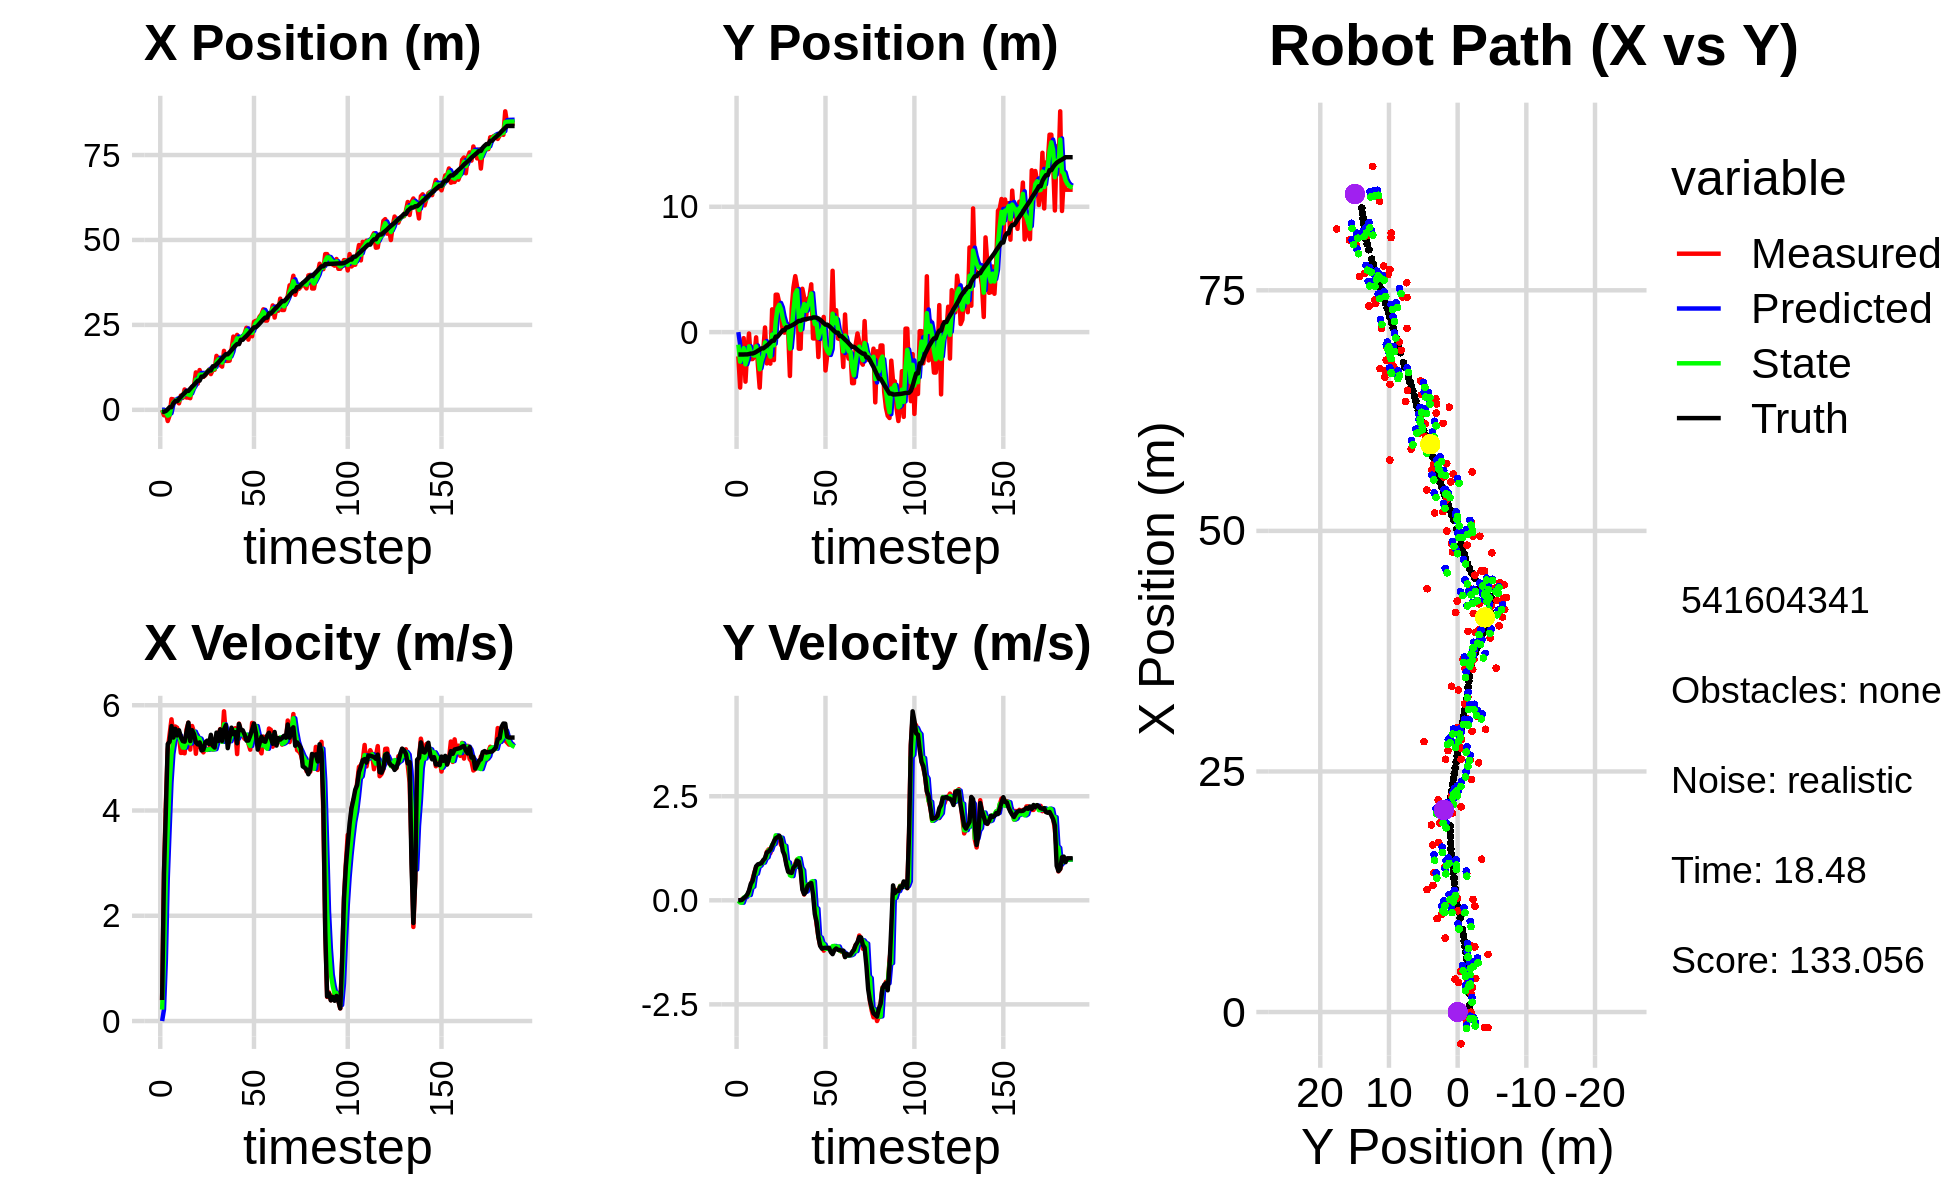

Source data for this figure (header and first rows):
0.000000000000000000e+00, 0.000000000000000000e+00, 0.000000000000000000e+00, -0.000000000000000000e+00, 0.000000000000000000e+00, 0.000000000000000000e+00, 0.000000000000000000e+00, 0.000000000000000000e+00, 0.000000000000000000e+00, 0.000000000000000000e+00, 0.000000000000000000e+00, 0.000000000000000000e+00, -6.029123663033060243e-01, -1.786121844884111853e+00, 0.000000000000000000e+00, 0.000000000000000000e+00, 0.000000000000000000e+00, 5.611943779513239861e-04
-2.085030068523792759e-02, -1.936279684377782528e+00, 3.939999937121548834e-01, 8.372699789532917853e-06, 0.000000000000000000e+00, 0.000000000000000000e+00, 0.000000000000000000e+00, 0.000000000000000000e+00, 1.994479227177159419e-03, -9.993290566768234795e-01, 2.180679350577379438e-01, -1.232679184024028200e-02, -6.029123663033060243e-01, -1.786121844884111853e+00, 4.000000000000000222e-01, 0.000000000000000000e+00, 4.000000059604644775e-01, -2.125050741597078741e-05
-1.616818964343312404e+00, -4.424150254374267455e+00, 2.833999875641363797e+00, -1.154077192591443975e-03, 2.380127273295095519e-02, -1.000561735860847401e+00, 2.180679350577379438e-01, -1.232679184024028200e-02, -7.237107099354378459e-01, -2.356903872623317131e+00, 1.156281121474934004e+00, -5.454725486658443256e-02, -5.690378540989409206e-01, -1.786125447450337633e+00, 2.799999999999999822e+00, 1.000000000000000021e-03, 2.799999952316284180e+00, 4.072255396749824286e-04
-9.117702244461848293e-01, -1.307626731653266150e+00, 4.125948677990115776e+00, 2.056473906633996332e-02, -6.080825977879444899e-01, -2.362358598109975727e+00, 1.156281121474934004e+00, -5.454725486658443256e-02, -7.029941204422592849e-01, -1.831719960723706464e+00, 2.697183047260796940e+00, -5.782979521604821732e-02, -3.525804871502561388e-01, -1.786089487783367069e+00, 4.000000000000000000e+00, 8.000000000000000167e-03, 4.000000000000000000e+00, -4.984203726053237915e-03
-3.300698697338394716e+00, -4.793655160058210019e-01, 5.153716505083609789e+00, 5.403868810356984159e-02, -4.332758157161795687e-01, -1.837502940245311356e+00, 2.697183047260796940e+00, -5.782979521604821732e-02, -1.725587351620734067e+00, -1.278511307956584186e+00, 3.641183473872922072e+00, 6.424106023878367600e-02, 1.644330624476622038e-01, -1.783810783122016907e+00, 5.262999999999999901e+00, 4.800000000000000100e-02, 5.263999938964843750e+00, -1.048499811440706253e-02
-1.603700100817397445e+00, -3.951784501252544768e+00, 5.444700875851472333e+00, 5.708977049031493251e-02, -1.361469004233441860e+00, -1.272087201932705858e+00, 3.641183473872922072e+00, 6.424106023878367600e-02, -1.452170439987255479e+00, -2.568850937905693854e+00, 4.537772631716750382e+00, 8.215974060834650705e-02, 7.705541254746181012e-01, -1.777766118257879002e+00, 5.309000000000000163e+00, 8.500000000000000611e-02, 5.309999942779541016e+00, -1.048499811440706253e-02
3.186644256552959131e+00, -1.479560551855480854e+00, 5.732666338950176410e+00, 1.236729905954994935e-01, -9.983931768155804853e-01, -2.560634963844859335e+00, 4.537772631716750382e+00, 8.215974060834650705e-02, 1.016413243008906342e+00, -2.101034948484596043e+00, 5.074968905483681958e+00, 1.378889032531348535e-01, 7.705541254746181012e-01, -1.777766118257879002e+00, 5.604000000000000092e+00, 1.340000000000000080e-01, 5.605000019073486328e+00, -2.157003432512283325e-02
3.065381229451192180e+00, -1.090837099275679956e-01, 5.438794443769376485e+00, 2.139211403719089577e-01, 1.523910133557274449e+00, -2.087246058159282658e+00, 5.074968905483681958e+00, 1.378889032531348535e-01, 2.207690189644403667e+00, -1.134206158370393291e+00, 5.308278684113818535e+00, 1.258555147226129711e-01, 1.922489702510086884e+00, -1.746040997434301634e+00, 5.386000000000000121e+00, 2.349999999999999867e-01, 5.390999794006347656e+00, -3.931219130754470825e-02
2.544913766085837192e+00, -2.149044977241929555e+00, 5.596754277674077294e+00, 3.388054658095612792e-01, 2.738518058055785520e+00, -1.121620606898132033e+00, 5.308278684113818535e+00, 1.258555147226129711e-01, 2.658308168277569994e+00, -1.587315543345124258e+00, 5.428401054616871058e+00, 3.066208958792487893e-01, 2.557659685569516395e+00, -1.708577083077011283e+00, 5.552999999999999936e+00, 3.940000000000000169e-01, 5.566999912261962891e+00, -6.046227738261222839e-02
2.544913766085837192e+00, -2.149044977241929555e+00, 5.573316664682635313e+00, 5.033483213139264834e-01, 3.201148273739256922e+00, -1.556653453757199435e+00, 5.428401054616871058e+00, 3.066208958792487893e-01, 2.910129440770791831e+00, -1.803697090402653247e+00, 5.475582559682275807e+00, 3.266327295272753450e-01, 2.557659685569516395e+00, -1.708577083077011283e+00, 5.426000000000000156e+00, 4.660000000000000253e-01, 5.446000099182128906e+00, -9.006960690021514893e-02
1.906037509366567351e+00, -1.939379961772251804e+00, 5.416050252921198016e+00, 6.672677446746010377e-01, 3.457687696739019323e+00, -1.771033817449925607e+00, 5.475582559682275807e+00, 3.266327295272753450e-01, 2.739140918211841580e+00, -1.876559894697436004e+00, 5.425723077638305192e+00, 6.383869633445100611e-01, 3.182816088577256064e+00, -1.653402299671397513e+00, 5.525000000000000355e+00, 6.460000000000000187e-01, 5.563000202178955078e+00, -1.225841790437698364e-01
4.197481543138176896e+00, -4.165787120332195559e-01, 5.094119984591424455e+00, 7.964163475996621777e-01, 3.281713225975672277e+00, -1.812721198362984953e+00, 5.425723077638305192e+00, 6.383869633445100611e-01, 3.688090119513123710e+00, -1.132995696088239246e+00, 5.298331039975036738e+00, 6.385994868895653598e-01, 3.813255846465920307e+00, -1.577628434676823677e+00, 5.394999999999999574e+00, 8.169999999999999485e-01, 5.455999851226806641e+00, -1.550849080085754395e-01
3.504957020086792330e+00, -2.626612381790721873e+00, 5.099125968592618463e+00, 8.470400784152332108e-01, 4.217923223510627651e+00, -1.069135747399282632e+00, 5.298331039975036738e+00, 6.385994868895653598e-01, 3.884273274475614102e+00, -1.781875532456037359e+00, 5.198296119695646311e+00, 8.073880396673781545e-01, 4.428551256466109365e+00, -1.483512477717342959e+00, 5.320000000000000284e+00, 8.639999999999999902e-01, 5.388999938964843750e+00, -1.646116375923156738e-01
5.987428486790515869e+00, -4.431270943915619043e+00, 5.087288100959104220e+00, 8.450736338931087444e-01, 4.404102886445178555e+00, -1.701136728489299532e+00, 5.198296119695646311e+00, 8.073880396673781545e-01, 5.115497634858506615e+00, -2.963360699834130862e+00, 5.194017845000249878e+00, 8.318781756204318700e-01, 4.936472475326642240e+00, -1.399245129347210126e+00, 5.309000000000000163e+00, 8.760000000000000009e-01, 5.381000041961669922e+00, -1.646116375923156738e-01
3.613792956056585570e+00, -1.503113823155187267e+00, 5.536899291164235848e+00, 8.901730251201215305e-01, 5.634899419358531780e+00, -2.880172882272087787e+00, 5.194017845000249878e+00, 8.318781756204318700e-01, 4.718208068061032989e+00, -2.270509355594521939e+00, 5.307678597620581584e+00, 9.065618067704702687e-01, 5.559979021410669020e+00, -1.298044012896974131e+00, 5.485999999999999766e+00, 8.930000000000000160e-01, 5.559000015258789062e+00, -1.594069600105285645e-01
3.613792956056585570e+00, -1.503113823155187267e+00, 5.668072683885201357e+00, 9.612251991915351512e-01, 5.248975927823090970e+00, -2.179853174917474767e+00, 5.307678597620581584e+00, 9.065618067704702687e-01, 4.516742049617873178e+00, -1.856321980338110578e+00, 5.427922086006049973e+00, 9.051890946578596830e-01, 5.559979021410669020e+00, -1.298044012896974131e+00, 5.669999999999999929e+00, 9.619999999999999662e-01, 5.750999927520751953e+00, -1.679876595735549927e-01
3.423095286080875876e+00, 3.717544805434583322e-01, 5.157211640996250068e+00, 9.826841252268030402e-01, 5.059534258218477909e+00, -1.765803070872324687e+00, 5.427922086006049973e+00, 9.051890946578596830e-01, 4.304089432386134284e+00, -8.146848819643411899e-01, 5.273714073869538943e+00, 1.008725650842256405e+00, 6.208759844800145977e+00, -1.188470171505153106e+00, 5.318999999999999950e+00, 1.012999999999999901e+00, 5.414999961853027344e+00, -1.882885098457336426e-01
6.771597788283007624e+00, -2.494658218853792242e+00, 5.605725415795256517e+00, 1.162525901109312976e+00, 4.831460839773088267e+00, -7.138123168801155938e-01, 5.273714073869538943e+00, 1.008725650842256405e+00, 5.715250498172686378e+00, -1.507952852676427646e+00, 5.480313705876953101e+00, 1.034778885421631989e+00, 6.824007570905619602e+00, -1.072387085607029000e+00, 5.525999999999999801e+00, 1.145999999999999908e+00, 5.644000053405761719e+00, -2.044833451509475708e-01
6.963894516687240355e+00, -1.735760734380607184e+00, 5.486433146607301303e+00, 1.222575243677149315e+00, 6.263281868760381954e+00, -1.404474964134264425e+00, 5.480313705876953101e+00, 1.034778885421631989e+00, 6.583319386041509347e+00, -1.573031485884795799e+00, 5.497983362573771515e+00, 1.202984549623064892e+00, 7.352509081944610614e+00, -9.641464809923200319e-01, 5.450999999999999623e+00, 1.171999999999999931e+00, 5.574999809265136719e+00, -2.192538380622863770e-01
1.100786358125016484e+01, -2.514783190304807015e+00, 5.078440310938296065e+00, 1.131659720393134894e+00, 7.133117722298886854e+00, -1.452733030922489288e+00, 5.497983362573771515e+00, 1.202984549623064892e+00, 8.880238472975561237e+00, -1.956041372753550611e+00, 5.408773584040560856e+00, 1.206138638649645989e+00, 7.972927629759317014e+00, -8.283217410892823596e-01, 5.296000000000000263e+00, 1.217000000000000082e+00, 5.434000015258789062e+00, -2.192538380622863770e-01
7.685618639112594686e+00, 1.817490293534991030e+00, 5.430599720916889694e+00, 1.282570005784081868e+00, 9.421115831379617944e+00, -1.835427508888586079e+00, 5.408773584040560856e+00, 1.206138638649645989e+00, 8.630147332494574997e+00, -1.975806027564048772e-01, 5.380348615879791296e+00, 1.331492174387595373e+00, 8.579491198603998114e+00, -6.867933740820397759e-01, 5.256000000000000227e+00, 1.316000000000000059e+00, 5.418000221252441406e+00, -2.319248467683792114e-01
1.170984870205646722e+01, -2.234197305581194559e+00, 5.205042883409348065e+00, 1.388271762321690250e+00, 9.168182194082554304e+00, -6.443138531764533439e-02, 5.380348615879791296e+00, 1.331492174387595373e+00, 1.031711918212402601e+01, -1.053259965436799117e+00, 5.366322436113645900e+00, 1.353280046191838615e+00, 8.579491198603998114e+00, -6.867933740820397759e-01, 5.293999999999999595e+00, 1.411999999999999922e+00, 5.479000091552734375e+00, -2.606490850448608398e-01
9.703983679285139274e+00, 2.986510230691945544e+00, 5.225216995121701125e+00, 1.513508498968517690e+00, 1.085375142573539087e+01, -9.179319608176153000e-01, 5.366322436113645900e+00, 1.353280046191838615e+00, 1.032644900602493543e+01, 8.263991937357604289e-01, 5.276614539087005618e+00, 1.559767037792644029e+00, 9.779255450008577100e+00, -3.606791955662062010e-01, 5.142000000000000348e+00, 1.489000000000000101e+00, 5.353000164031982422e+00, -2.819388508796691895e-01
9.703983679285139274e+00, 2.986510230691945544e+00, 5.104722943090594711e+00, 1.494510688773695861e+00, 1.085411045993363643e+01, 9.823758975150248540e-01, 5.276614539087005618e+00, 1.559767037792644029e+00, 1.032872941330153438e+01, 1.892496488372375385e+00, 5.168591421203839964e+00, 1.538622558160393172e+00, 9.779255450008577100e+00, -3.606791955662062010e-01, 5.155000000000000249e+00, 1.514000000000000012e+00, 5.372000217437744141e+00, -2.848108112812042236e-01
1.013177090893619692e+01, 2.331820202890324989e+00, 5.172702754207572085e+00, 1.500714463641265928e+00, 1.084558855542191758e+01, 2.046358744188414569e+00, 5.168591421203839964e+00, 1.538622558160393172e+00, 1.052059845820109096e+01, 2.179227181099744115e+00, 5.154015827566800212e+00, 1.507950711959368473e+00, 1.037359482056881532e+01, -1.866937151924754623e-01, 5.291999999999999815e+00, 1.552000000000000046e+00, 5.514999866485595703e+00, -2.823698818683624268e-01
1.109261762343781221e+01, 1.313589049928201691e+00, 5.150501322699635232e+00, 1.328192248676239418e+00, 1.103600004095777010e+01, 2.330022252295680829e+00, 5.154015827566800212e+00, 1.507950711959368473e+00, 1.106162936413586628e+01, 1.828281694049516348e+00, 5.153840301805687751e+00, 1.502399298917947323e+00, 1.098229843368472913e+01, -1.006059450764141064e-02, 5.326999999999999957e+00, 1.453999999999999959e+00, 5.521999835968017578e+00, -2.523778080940246582e-01
1.182554653328429772e+01, 2.502117857598363734e-02, 5.159216507150274467e+00, 1.330439688237531781e+00, 1.157701339431643461e+01, 1.978521623941311036e+00, 5.153840301805687751e+00, 1.502399298917947323e+00, 1.169027347767910108e+01, 1.114325752196227537e+00, 5.162075621070747466e+00, 1.314464506336926686e+00, 1.158855682607620885e+01, 1.486451162417846139e-01, 5.262999999999999901e+00, 1.181999999999999940e+00, 5.394000053405761719e+00, -2.523778080940246582e-01
1.051900595450060116e+01, -4.223244001333298359e-02, 5.273509501657088983e+00, 1.090103206577169415e+00, 1.220648103978617627e+01, 1.245772202829920294e+00, 5.162075621070747466e+00, 1.314464506336926686e+00, 1.144248366211046530e+01, 6.108537944976826228e-01, 5.170754992674046591e+00, 1.307705143025309269e+00, 1.158855682607620885e+01, 1.486451162417846139e-01, 5.437999999999999723e+00, 1.082999999999999963e+00, 5.545000076293945312e+00, -2.038419991731643677e-01
1.179267913120272659e+01, 1.066946223264962079e-01, 5.159520851324002066e+00, 8.975040194268917304e-01, 1.195955916137786978e+01, 7.416243088002135719e-01, 5.170754992674046591e+00, 1.307705143025309269e+00, 1.188336195078616875e+01, 4.980265078404803591e-01, 5.161728256466228792e+00, 9.198731144538397908e-01, 1.280972725197242568e+01, 3.827161332836493401e-01, 5.230999999999999872e+00, 8.509999999999999787e-01, 5.300000190734863281e+00, -1.722276955842971802e-01
1.179267913120272659e+01, 1.066946223264962079e-01, 5.204603158737077351e+00, 7.403746613723495296e-01, 1.239953477643279101e+01, 5.900138192858643826e-01, 5.161728256466228792e+00, 9.198731144538397908e-01, 1.212477399990071625e+01, 3.337249281193812589e-01, 5.166231311317860175e+00, 9.100538297109354025e-01, 1.280972725197242568e+01, 3.827161332836493401e-01, 5.195999999999999730e+00, 6.870000000000000551e-01, 5.241000175476074219e+00, -1.413057446479797363e-01
1.588455659160928768e+01, -3.498736905206405901e+00, 5.287588149330127330e+00, 6.385059424753521951e-01, 1.264139713103250173e+01, 4.247303110904748213e-01, 5.166231311317860175e+00, 9.100538297109354025e-01, 1.411962970968179221e+01, -1.319807010927225521e+00, 5.298286091542279586e+00, 6.007058481107043768e-01, 1.341011673198110898e+01, 4.665689005582509541e-01, 5.480000000000000426e+00, 6.670000000000000373e-01, 5.520999908447265625e+00, -1.201737448573112488e-01
1.502144652634237154e+01, 1.868496967342619941e+00, 5.455195488397869497e+00, 6.766487817724474718e-01, 1.464945831883601990e+01, -1.259736426116154995e+00, 5.298286091542279586e+00, 6.007058481107043768e-01, 1.482186478709521715e+01, 1.924897979637043566e-01, 5.378891148596621541e+00, 5.813245537079785308e-01, 1.393159347804301085e+01, 5.299944418519160205e-01, 5.320000000000000284e+00, 6.590000000000000302e-01, 5.361000061035156250e+00, -1.234071850776672363e-01
1.316457945113844552e+01, 3.579251004583533735e+00, 5.547420085285942548e+00, 7.872364546364217786e-01, 1.535975390195488011e+01, 2.506222533345022208e-01, 5.378891148596621541e+00, 5.813245537079785308e-01, 1.436500856697194273e+01, 1.733494267270903277e+00, 5.403003880318358654e+00, 8.211999669519175482e-01, 1.455122619899360181e+01, 6.073667540934150066e-01, 5.540000000000000036e+00, 7.880000000000000338e-01, 5.594999790191650391e+00, -1.409690976142883301e-01
1.271788746138764203e+01, 4.465217543723031923e+00, 5.306090404097196789e+00, 8.826367511240572616e-01, 1.490530895500377895e+01, 1.815614263966095043e+00, 5.403003880318358654e+00, 8.211999669519175482e-01, 1.390915287350802210e+01, 3.044928423673519458e+00, 5.305273725780983440e+00, 8.045688950061367084e-01, 1.517531448638590774e+01, 6.976887714366981630e-01, 5.320999999999999730e+00, 8.349999999999999645e-01, 5.386000156402587891e+00, -1.648347973823547363e-01
1.735131305512854638e+01, 3.651753855907434065e+00, 5.885133793615428210e+00, 9.789571937025685067e-01, 1.443968024608611955e+01, 3.125385313174132929e+00, 5.305273725780983440e+00, 8.045688950061367084e-01, 1.577687647728582299e+01, 3.344979259264158511e+00, 5.638360941742271315e+00, 9.732971537362000714e-01, 1.580359321842748521e+01, 8.026461144319814167e-01, 5.541000000000000369e+00, 9.539999999999999591e-01, 5.623000144958496094e+00, -1.648347973823547363e-01
1.439174479238876714e+01, -1.322995946889156116e+00, 5.425469122455590210e+00, 9.441045838043387040e-01, 1.634071257146004896e+01, 3.442308974637778629e+00, 5.638360941742271315e+00, 9.732971537362000714e-01, 1.545028203282823220e+01, 1.247008825437601054e+00, 5.493876749739951215e+00, 1.009418063946329713e+00, 1.634051567342577371e+01, 8.952981962977850650e-01, 5.623000000000000220e+00, 9.290000000000000480e-01, 5.698999881744384766e+00, -1.722882688045501709e-01
1.439174479238876714e+01, -1.322995946889156116e+00, 5.320125147439875413e+00, 8.071120536637622633e-01, 1.599966970780222653e+01, 1.347950631832234070e+00, 5.493876749739951215e+00, 1.009418063946329713e+00, 1.526457077729144096e+01, 1.617545046041004575e-01, 5.376316122717788915e+00, 7.827462045560968917e-01, 1.634051567342577371e+01, 8.952981962977850650e-01, 5.184999999999999609e+00, 7.229999999999999760e-01, 5.235000133514404297e+00, -1.505611389875411987e-01
1.447643166767722001e+01, 3.459011508369481902e+00, 5.316096259543811264e+00, 3.078043663401275332e-01, 1.580220238956322021e+01, 2.400291250597101356e-01, 5.376316122717788915e+00, 7.827462045560968917e-01, 1.519828180168566156e+01, 1.629178403446655876e+00, 5.316607014504813655e+00, 7.205666557167915709e-01, 1.694487625405997022e+01, 9.809557923143570335e-01, 5.391000000000000014e+00, 2.560000000000000053e-01, 5.396999835968017578e+00, -5.783587694168090820e-02
1.761798511453596205e+01, 2.747583701030380077e+00, 5.434225027192579383e+00, 1.388990415323800576e-01, 1.572994250313614373e+01, 1.701235069018335100e+00, 5.316607014504813655e+00, 7.205666557167915709e-01, 1.659111115496634525e+01, 2.235360586769474800e+00, 5.415505300052196880e+00, 1.998508824193632183e-01, 1.756675964632745490e+01, 1.015518618580024235e+00, 5.573999999999999844e+00, 1.489999999999999936e-01, 5.576000213623046875e+00, -2.555448189377784729e-02
2.156056791576117249e+01, 1.008648287980981273e+00, 5.365796954547860764e+00, 2.580879282649034545e-01, 1.713266168497156627e+01, 2.255345675011410922e+00, 5.415505300052196880e+00, 1.998508824193632183e-01, 1.914432218262916408e+01, 1.693537647942458424e+00, 5.500639811441009108e+00, 2.143313594602508643e-01, 1.820253044378006635e+01, 1.033238842136697144e+00, 5.450000000000000178e+00, 2.039999999999999869e-01, 5.453999996185302734e+00, -4.806167259812355042e-02
1.964566558654022899e+01, 2.602404429485158044e+00, 5.563471673623624270e+00, 3.735790667473426474e-01, 1.969438616377326667e+01, 1.714970783888483563e+00, 5.500639811441009108e+00, 2.143313594602508643e-01, 1.967362462424402736e+01, 2.099463679908206259e+00, 5.528016025223513985e+00, 3.745157859553263635e-01, 1.883068901341599144e+01, 1.065020514450646827e+00, 5.488999999999999879e+00, 3.549999999999999822e-01, 5.500000000000000000e+00, -6.704790145158767700e-02
2.205676895374064372e+01, 2.820203376951571084e+00, 5.072387431217479481e+00, 3.852968478024522692e-01, 2.022642622676637814e+01, 2.136915258503738979e+00, 5.528016025223513985e+00, 3.745157859553263635e-01, 2.104846953971899737e+01, 2.452903586902301925e+00, 5.365300478560486752e+00, 3.698410204151862946e-01, 1.934346634138426069e+01, 1.099656535959126824e+00, 5.277000000000000135e+00, 3.900000000000000133e-01, 5.291999816894531250e+00, -7.581407576799392700e-02
1.943630892059353243e+01, 3.813584281717699032e+00, 5.651718829582755177e+00, 4.293026664923608182e-01, 2.158499958757504444e+01, 2.489887688943820621e+00, 5.365300478560486752e+00, 3.698410204151862946e-01, 2.061434557823307401e+01, 3.082090640507402668e+00, 5.443591490904902130e+00, 4.445506058658957871e-01, 1.934346634138426069e+01, 1.099656535959126824e+00, 5.644000000000000128e+00, 4.139999999999999791e-01, 5.659999847412109375e+00, -7.581407576799392700e-02
2.131914532170023335e+01, -5.020293455374204017e-01, 5.510397652806092061e+00, 2.698312374436539485e-01, 2.115870472732356333e+01, 3.126545701093992324e+00, 5.443591490904902130e+00, 4.445506058658957871e-01, 2.123310793294808008e+01, 1.426324007051251952e+00, 5.477863578461321659e+00, 4.604025727782696809e-01, 2.061532264967928896e+01, 1.172431422441875482e+00, 5.528999999999999915e+00, 1.390000000000000124e-01, 5.531000137329101562e+00, -4.892857000231742859e-02
2.131914532170023335e+01, -5.020293455374204017e-01, 5.419792674879196248e+00, -1.864801074650636048e-01, 2.178089429079421180e+01, 1.472364264329078853e+00, 5.477863578461321659e+00, 4.604025727782696809e-01, 2.156966356748246127e+01, 6.475364407743401385e-01, 5.440314419716939298e+00, -1.658043906631406772e-01, 2.061532264967928896e+01, 1.172431422441875482e+00, 5.525000000000000355e+00, -3.310000000000000164e-01, 5.534999847412109375e+00, 3.439367190003395081e-02
2.250657147157132698e+01, 9.062226393426383586e-01, 5.361950577332772028e+00, -5.778722731162005966e-01, 2.211369500945415467e+01, 6.309560017080260153e-01, 5.440314419716939298e+00, -1.658043906631406772e-01, 2.229057707738486727e+01, 6.795588488306730790e-01, 5.414216166580340328e+00, -1.994959130216664156e-01, 2.124922329233310592e+01, 1.147273971363498513e+00, 5.440999999999999837e+00, -5.230000000000000204e-01, 5.466000080108642578e+00, 1.073583960533142090e-01
2.415639334952507511e+01, -1.988176392617071464e+00, 5.406509514133110983e+00, -8.821228206562731211e-01, 2.283199869404290183e+01, 6.596092575285064097e-01, 5.414216166580340328e+00, -1.994959130216664156e-01, 2.343398862271316219e+01, -4.659435529562541145e-01, 5.442731792248467038e+00, -8.687758165468506544e-01, 2.176781135800153066e+01, 1.091223909295862882e+00, 5.328000000000000291e+00, -8.699999999999999956e-01, 5.399000167846679688e+00, 1.617342680692672729e-01
2.066598206782791181e+01, 7.484130850582105809e-01, 5.277274186485901630e+00, -1.081733361249265668e+00, 2.397826180193800738e+01, -5.528211346109391799e-01, 5.442731792248467038e+00, -8.687758165468506544e-01, 2.246880383254766045e+01, 4.809123265836268146e-03, 5.287188520707949202e+00, -8.955135849483412125e-01, 2.238057953104143749e+01, 9.888982305762581415e-01, 5.330000000000000071e+00, -1.094999999999999973e+00, 5.441999912261962891e+00, 2.021789848804473877e-01
2.294506185508013374e+01, 4.258167581127222934e-01, 5.155799827580651140e+00, -1.056833600137615736e+00, 2.299752268461845617e+01, -8.474223522899786143e-02, 5.287188520707949202e+00, -8.955135849483412125e-01, 2.297077046532687916e+01, 1.629663483171896465e-01, 5.226198820169074111e+00, -1.036619868918933873e+00, 2.299863582900718839e+01, 8.613914977581769161e-01, 5.424000000000000377e+00, -1.161999999999999922e+00, 5.546999931335449219e+00, 2.021789848804473877e-01
2.165779811172423663e+01, 1.210610760643098693e+00, 5.664173190437820971e+00, -1.210125591677043699e+00, 2.349339034734378728e+01, 5.930436142529625643e-02, 5.226198820169074111e+00, -1.036619868918933873e+00, 2.266852764217601290e+01, 5.555113265083001517e-01, 5.380822319942361709e+00, -1.059137710485964057e+00, 2.363054710673126735e+01, 7.274229063434979325e-01, 5.535999999999999588e+00, -1.147000000000000020e+00, 5.653999805450439453e+00, 2.104812264442443848e-01
2.589773017177719794e+01, -3.060435103157653547e+00, 5.627978759101675443e+00, -1.118256734384426299e+00, 2.320660987417024756e+01, 4.495975554597037571e-01, 5.380822319942361709e+00, -1.059137710485964057e+00, 2.443559616910059162e+01, -1.131064670369261727e+00, 5.558276815806390658e+00, -1.166354973835470155e+00, 2.427910000143508995e+01, 5.972191829743170866e-01, 5.652999999999999581e+00, -1.141000000000000014e+00, 5.767000198364257812e+00, 1.961413770914077759e-01
2.620339661840133161e+01, -1.809287356349120524e+00, 5.595358917764464479e+00, -1.158342416326449964e+00, 2.499142385068122962e+01, -1.247700167752808786e+00, 5.558276815806390658e+00, -1.166354973835470155e+00, 2.554323669088522664e+01, -1.504210612131120506e+00, 5.604504740677627161e+00, -1.161224159387220567e+00, 2.427910000143508995e+01, 5.972191829743170866e-01, 5.472999999999999865e+00, -1.145000000000000018e+00, 5.592000007629394531e+00, 2.041348516941070557e-01
2.620339661840133161e+01, -1.809287356349120524e+00, 5.251288279414928262e+00, -1.151236998702933167e+00, 2.610368716495299068e+01, -1.620333028069842474e+00, 5.604504740677627161e+00, -1.161224159387220567e+00, 2.614122877847774973e+01, -1.706801745149249205e+00, 5.446359557942026086e+00, -1.154850702344573321e+00, 2.480336719775876730e+01, 4.876029027312250297e-01, 5.157000000000000028e+00, -1.141999999999999904e+00, 5.282000064849853516e+00, 2.158152014017105103e-01
2.742589050512353310e+01, -5.258778202235988575e-01, 5.166118156590346011e+00, -1.201514935414266461e+00, 2.668586473427195216e+01, -1.822286815383706626e+00, 5.446359557942026086e+00, -1.154850702344573321e+00, 2.701613149398748348e+01, -1.235455113949225359e+00, 5.336887954716632798e+00, -1.168846754329737836e+00, 2.539754253663561911e+01, 3.565885553763515903e-01, 5.280999999999999694e+00, -1.245000000000000107e+00, 5.426000118255615234e+00, 2.285135537385940552e-01
2.809048777817390885e+01, 4.893454505567381041e+00, 5.085949820034367796e+00, -1.197388170771168214e+00, 2.754982028945914507e+01, -1.352339789382199120e+00, 5.336887954716632798e+00, -1.168846754329737836e+00, 2.779009994068105982e+01, 1.474274061306783290e+00, 5.235905901643834071e+00, -1.101398155712101312e+00, 2.600900512922613927e+01, 2.132734785683356726e-01, 5.402999999999999581e+00, -1.294000000000000039e+00, 5.554999828338623047e+00, 2.312199771404266357e-01
2.958142095854469389e+01, 1.608424828420496056e-02, 5.404526683518707131e+00, -1.190061528027788196e+00, 2.831369053084544163e+01, 1.364134245735573181e+00, 5.235905901643834071e+00, -1.101398155712101312e+00, 2.889375774166112620e+01, 7.280351692731081847e-01, 5.343272001572066721e+00, -1.097324454159962048e+00, 2.662471824885122018e+01, 6.920738316452967887e-02, 5.322000000000000064e+00, -1.197000000000000064e+00, 5.454999923706054688e+00, 2.167383730411529541e-01
2.627186805038587991e+01, 1.751054717577980480e+00, 5.220920713983857375e+00, -1.140316372995173300e+00, 2.942808494181833368e+01, 6.183027238571119355e-01, 5.343272001572066721e+00, -1.097324454159962048e+00, 2.799042417021204088e+01, 1.134896326707476089e+00, 5.211251752945252669e+00, -1.119965733575050804e+00, 2.713304859425136328e+01, -4.299096913152751498e-02, 5.307000000000000384e+00, -1.157999999999999918e+00, 5.432000160217285156e+00, 2.150359600782394409e-01
2.626822620662375485e+01, -5.077606311367791614e-01, 5.249253082695974904e+00, -1.146504527479425217e+00, 2.851154934550656606e+01, 1.022899753349971075e+00, 5.211251752945252669e+00, -1.119965733575050804e+00, 2.749249236823801468e+01, 3.146237454202930328e-01, 5.174189441632012887e+00, -1.109676949536341217e+00, 2.713304859425136328e+01, -4.299096913152751498e-02, 5.424000000000000377e+00, -1.189000000000000057e+00, 5.552999973297119141e+00, 2.150359600782394409e-01
2.829927220191019899e+01, -5.524488553993180950e-01, 5.557538928484614615e+00, -1.206535436195178557e+00, 2.800991131240121490e+01, 2.036560504666589111e-01, 5.174189441632012887e+00, -1.109676949536341217e+00, 2.814991956898903069e+01, -1.280365794454926820e-01, 5.355456594627002964e+00, -1.210352496055006721e+00, 2.838029342893374363e+01, -3.152668943130565449e-01, 5.477000000000000313e+00, -1.195000000000000062e+00, 5.605999946594238281e+00, 2.137814313173294067e-01
2.829927220191019899e+01, -5.524488553993180950e-01, 5.532606812293422216e+00, -1.236052000263298423e+00, 2.868546522845172930e+01, -2.490718290509933430e-01, 5.355456594627002964e+00, -1.210352496055006721e+00, 2.851379089616091278e+01, -3.933085445111149658e-01, 5.426634935365757251e+00, -1.209874685253227389e+00, 2.838029342893374363e+01, -3.152668943130565449e-01, 5.376999999999999780e+00, -1.209999999999999964e+00, 5.512000083923339844e+00, 2.198026627302169800e-01
3.073169177807984909e+01, -2.781492636939601582e+00, 5.212338857040363038e+00, -1.219071119957152671e+00, 2.905645438969748895e+01, -5.142960130364376825e-01, 5.426634935365757251e+00, -1.209874685253227389e+00, 2.981336637591227401e+01, -1.538286955926692290e+00, 5.369779076257035655e+00, -1.252393879109180208e+00, 2.899612337406146523e+01, -4.529699545326537624e-01, 5.267000000000000348e+00, -1.213999999999999968e+00, 5.405000209808349609e+00, 2.297520041465759277e-01
... 129 more rows
